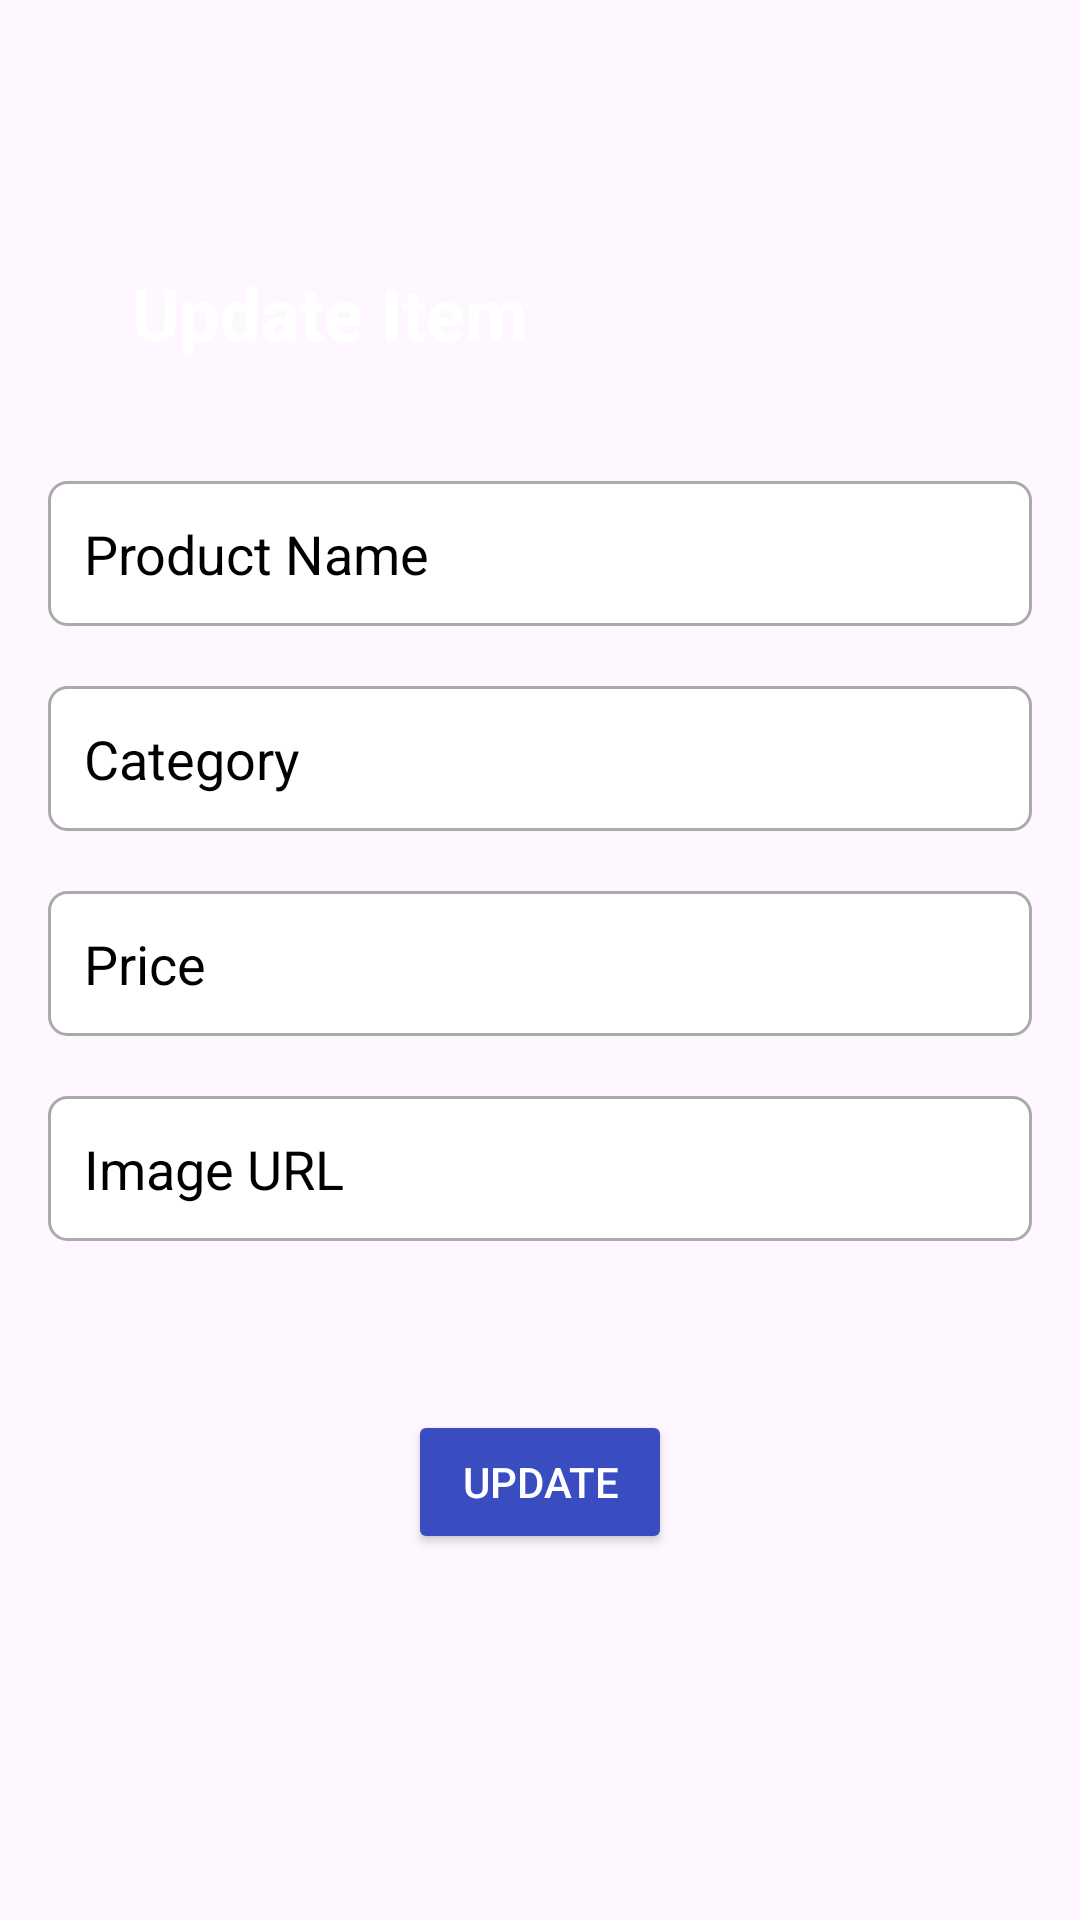

Produce the Android XML layout that renders to this screen, including the resource entries it uses.
<!-- AndroidManifest.xml: application theme Theme.Hives -->
<!-- res/layout/activity_edit_product.xml -->
<?xml version="1.0" encoding="utf-8"?>
<androidx.constraintlayout.widget.ConstraintLayout xmlns:android="http://schemas.android.com/apk/res/android"
    xmlns:app="http://schemas.android.com/apk/res-auto"
    xmlns:tools="http://schemas.android.com/tools"
    android:layout_width="match_parent"
    android:layout_height="match_parent"
    android:padding="16dp"
    android:background="@drawable/backbg"
    tools:context=".EditProductActivity">

    <TextView
        android:id="@+id/textView"
        android:layout_width="wrap_content"
        android:layout_height="wrap_content"
        android:layout_marginStart="28dp"
        android:layout_marginTop="72dp"
        android:text="Update Item"
        android:textColor="@color/white"
        android:textSize="24sp"
        android:textStyle="bold"
        app:layout_constraintStart_toStartOf="parent"
        app:layout_constraintTop_toTopOf="parent" />

    <EditText
        android:id="@+id/editProductName"
        android:layout_width="0dp"
        android:layout_height="wrap_content"
        android:background="@drawable/edittext_background"
        android:hint="Product Name"
        android:padding="12dp"
        android:layout_marginTop="40dp"
        android:textColor="@color/black"
        android:textColorHint="@color/black"
        app:layout_constraintEnd_toEndOf="parent"
        app:layout_constraintHorizontal_chainStyle="spread"
        app:layout_constraintStart_toStartOf="parent"
        app:layout_constraintTop_toBottomOf="@+id/textView" />

    <EditText
        android:id="@+id/editProductCategory"
        android:layout_width="0dp"
        android:layout_height="wrap_content"
        android:hint="Category"
        android:textColorHint="@color/black"
        android:textColor="@color/black"
        android:padding="12dp"
        android:layout_marginTop="20dp"
        android:background="@drawable/edittext_background"
        app:layout_constraintTop_toBottomOf="@+id/editProductName"
        app:layout_constraintStart_toStartOf="parent"
        app:layout_constraintEnd_toEndOf="parent"/>

    <EditText
        android:id="@+id/editProductPrice"
        android:layout_width="0dp"
        android:layout_height="wrap_content"
        android:hint="Price"
        android:textColorHint="@color/black"
        android:layout_marginTop="20dp"
        android:inputType="numberDecimal"
        android:textColor="@color/black"
        android:padding="12dp"
        android:background="@drawable/edittext_background"
        app:layout_constraintTop_toBottomOf="@+id/editProductCategory"
        app:layout_constraintStart_toStartOf="parent"
        app:layout_constraintEnd_toEndOf="parent"/>

    <EditText
        android:id="@+id/editProductImageUrl"
        android:layout_width="0dp"
        android:layout_height="wrap_content"
        android:hint="Image URL"
        android:padding="12dp"
        android:textColor="@color/black"
        android:textColorHint="@color/black"
        android:layout_marginTop="20dp"
        android:background="@drawable/edittext_background"
        app:layout_constraintTop_toBottomOf="@+id/editProductPrice"
        app:layout_constraintStart_toStartOf="parent"
        app:layout_constraintEnd_toEndOf="parent"/>

    <Button
        android:id="@+id/updateButton"
        android:layout_width="wrap_content"
        android:layout_height="wrap_content"
        android:text="Update"
        android:padding="12dp"
        android:layout_marginTop="-50dp"
        android:textColor="@android:color/white"
        android:backgroundTint="#394DC1"
        app:layout_constraintTop_toBottomOf="@+id/editProductImageUrl"
        app:layout_constraintEnd_toEndOf="parent"
        app:layout_constraintBottom_toBottomOf="parent"
        app:layout_constraintStart_toStartOf="parent"
        app:layout_constraintHorizontal_bias="0.5"/>

</androidx.constraintlayout.widget.ConstraintLayout>
<!-- resources referenced by this layout -->
<resources>
  <!-- drawable edittext_background (drawable) -->
  <?xml version="1.0" encoding="utf-8"?>
  
  <shape xmlns:android="http://schemas.android.com/apk/res/android">
      <solid android:color="@android:color/white"/>
      <stroke android:width="1dp" android:color="@android:color/darker_gray"/>
      <corners android:radius="6dp"/>
      <padding android:left="8dp" android:right="8dp"/>
  </shape>
  <style name="Theme.Hives" parent="Base.Theme.Hives" />
  <style name="Base.Theme.Hives" parent="Theme.Material3.DayNight.NoActionBar">
          
          
      </style>
  <!-- not gathered from this repository: default colours our renderer supplied (Android Studio template values) -->
  <color name="black">#FF000000</color>
  <color name="white">#FFFFFFFF</color>
</resources>
